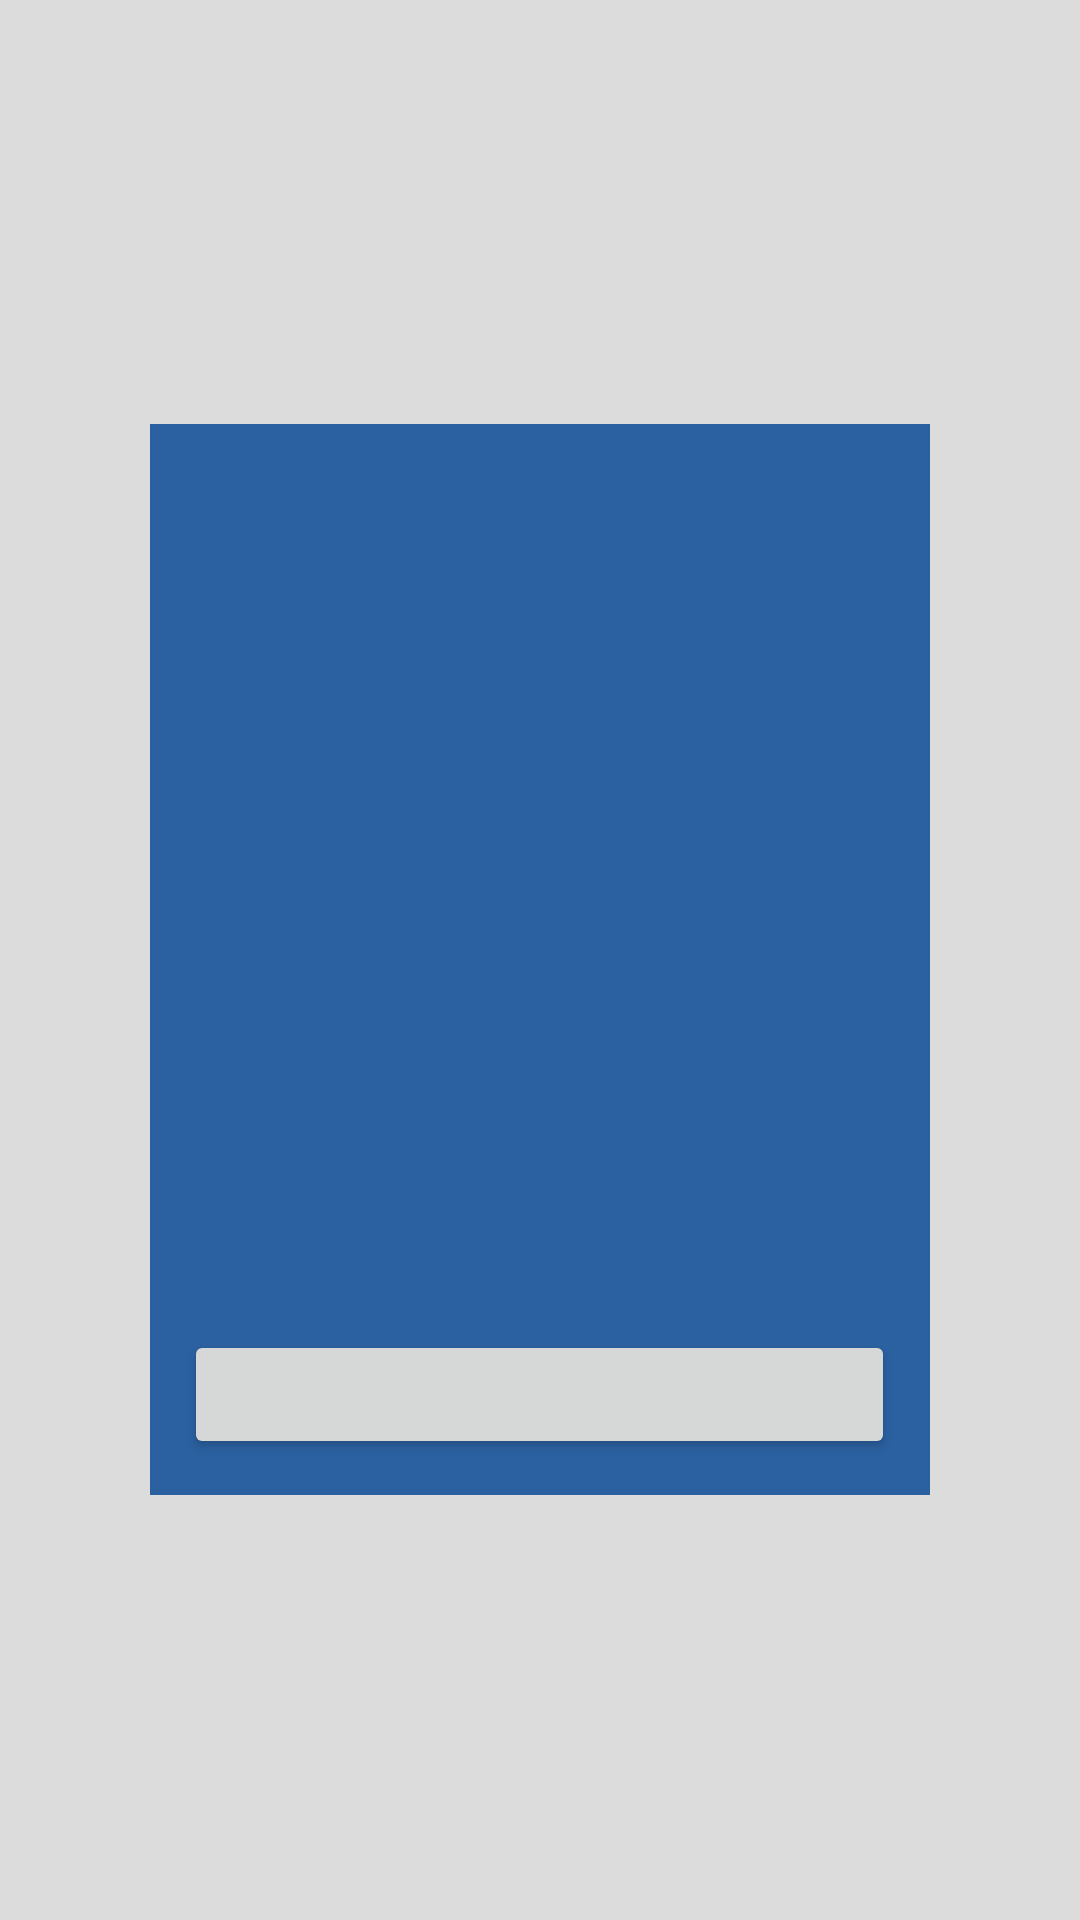

Android layout source for this screen:
<!-- AndroidManifest.xml: fallback theme Theme.MaterialComponents.DayNight.NoActionBar -->
<!-- res/layout/alert.xml -->
<?xml version="1.0" encoding="utf-8"?>
<RelativeLayout xmlns:android="http://schemas.android.com/apk/res/android"
    android:layout_width="match_parent"
    android:layout_height="match_parent"
    android:background="#23000000">

    <RelativeLayout
        android:id="@+id/alertContainer"
        android:layout_width="260dp"
        android:layout_height="357dp"
        android:layout_centerInParent="true"
        android:background="#ff2b61a1">

        <TextView
            android:id="@+id/titleTextView"
            android:layout_width="match_parent"
            android:layout_height="wrap_content"
            android:textAlignment="center"
            android:layout_marginTop="76dp"
            android:gravity="center"
            style="CleengLoginAlertTitle"/>

        <TextView
            android:id="@+id/subtitleTextView"
            android:layout_width="match_parent"
            android:layout_height="wrap_content"
            android:layout_below="@id/titleTextView"
            android:textAlignment="center"
            android:gravity="center"
            android:layout_marginTop="39dp"
            style="CleengLoginAlertDescription"/>

        <Button
            android:id="@+id/closeButton"
            android:layout_width="237dp"
            android:layout_height="43dp"
            android:layout_alignParentBottom="true"
            android:layout_centerHorizontal="true"
            android:layout_marginBottom="12dp" />

    </RelativeLayout>

</RelativeLayout>
<!-- resources referenced by this layout -->
<resources>

</resources>
